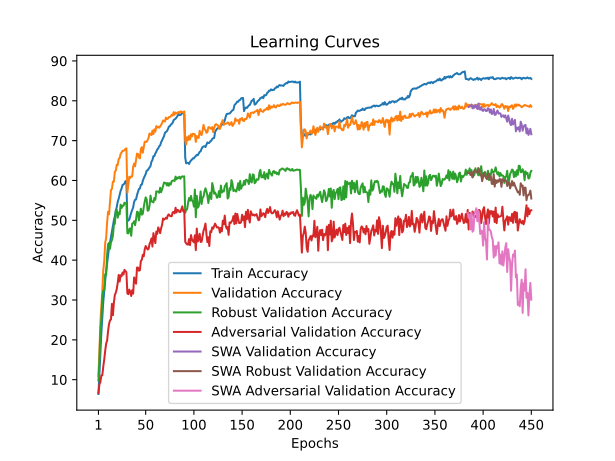

The data file committed next to this chart (first rows):
train_accuracy; train_loss; valid_accuracy; valid_loss; valid_accuracy_robust; valid_accuracy_adversarial; valid_accuracy_swa; valid_accuracy_robust_swa; valid_accuracy_adversarial_swa
6,4140; 4,2787; 10,9800; 3,9794; 9,7724; 6,6500; 10,9800; 9,7724; 6,6500
11,5400; 3,9900; 17,1100; 3,7028; 15,0207; 8,8400; 17,1100; 15,0207; 8,8400
16,5180; 3,7514; 24,3700; 3,3863; 22,0276; 9,3800; 24,3700; 22,0276; 9,3800
21,6480; 3,5291; 28,3400; 3,2372; 25,0414; 11,0700; 28,3400; 25,0414; 11,0700
25,7200; 3,3462; 32,1500; 3,0805; 30,7931; 11,1000; 32,1500; 30,7931; 11,1000
29,4920; 3,1887; 37,4700; 2,8689; 32,3103; 13,2600; 37,4700; 32,3103; 13,2600
32,2520; 3,0881; 39,6800; 2,8577; 32,3966; 15,0500; 39,6800; 32,3966; 15,0500
34,8240; 2,9858; 44,3500; 2,6466; 36,4690; 17,2500; 44,3500; 36,4690; 17,2500
37,2200; 2,8959; 45,5900; 2,6222; 36,2655; 19,0800; 45,5900; 36,2655; 19,0800
39,1220; 2,8179; 49,4900; 2,5091; 41,3966; 19,7900; 49,4900; 41,3966; 19,7900
41,2500; 2,7517; 52,1800; 2,4214; 44,0172; 22,2700; 52,1800; 44,0172; 22,2700
43,1480; 2,6853; 51,5200; 2,4464; 44,3345; 23,9800; 51,5200; 44,3345; 23,9800
44,4020; 2,6379; 54,7200; 2,3392; 42,8759; 24,9200; 54,7200; 42,8759; 24,9200
45,8320; 2,5824; 57,6100; 2,2067; 44,4966; 25,1100; 57,6100; 44,4966; 25,1100
47,2700; 2,5396; 57,8900; 2,2919; 45,0310; 29,0300; 57,8900; 45,0310; 29,0300
48,6900; 2,4894; 59,7100; 2,1441; 46,1000; 26,1800; 59,7100; 46,1000; 26,1800
50,0060; 2,4434; 59,6900; 2,1732; 48,8517; 29,2800; 59,6900; 48,8517; 29,2800
50,9800; 2,4042; 62,2400; 2,1104; 49,1138; 31,2500; 62,2400; 49,1138; 31,2500
52,4120; 2,3677; 62,4400; 2,0953; 52,3931; 31,8400; 62,4400; 52,3931; 31,8400
53,3480; 2,3314; 63,9600; 2,0490; 52,6552; 32,7800; 63,9600; 52,6552; 32,7800
54,6820; 2,2930; 63,8700; 2,0252; 50,6690; 34,3000; 63,8700; 50,6690; 34,3000
55,4220; 2,2648; 65,3900; 1,9864; 51,9759; 36,2900; 65,3900; 51,9759; 36,2900
56,4520; 2,2352; 65,6400; 1,9683; 51,4931; 34,6400; 65,6400; 51,4931; 34,6400
57,4000; 2,2061; 66,6700; 1,9477; 53,9379; 36,2100; 66,6700; 53,9379; 36,2100
57,9960; 2,1779; 67,0300; 1,9570; 53,0862; 35,9800; 67,0300; 53,0862; 35,9800
58,8780; 2,1585; 67,4600; 1,9430; 53,7000; 36,9000; 67,4600; 53,7000; 36,9000
58,9860; 2,1505; 67,4400; 1,9214; 53,6448; 36,4000; 67,4400; 53,6448; 36,4000
59,2560; 2,1371; 67,6000; 1,9248; 54,4241; 37,5700; 67,6000; 54,4241; 37,5700
59,8360; 2,1224; 67,9200; 1,9091; 54,1724; 37,2800; 67,9200; 54,1724; 37,2800
59,7720; 2,1214; 68,0700; 1,9086; 54,3276; 36,9700; 68,0700; 54,3276; 36,9700
49,8560; 2,4473; 56,9100; 2,3621; 46,7655; 31,6800; 56,9100; 46,7655; 31,6800
49,9460; 2,4500; 59,0300; 2,2003; 46,7207; 31,4600; 59,0300; 46,7207; 31,4600
50,1800; 2,4391; 60,9400; 2,1820; 47,7759; 32,6100; 60,9400; 47,7759; 32,6100
51,1080; 2,4082; 60,6200; 2,1503; 48,0000; 32,0600; 60,6200; 48,0000; 32,0600
51,9280; 2,3790; 61,0200; 2,1038; 46,1103; 31,0100; 61,0200; 46,1103; 31,0100
52,5840; 2,3627; 61,0000; 2,1679; 49,1793; 32,4700; 61,0000; 49,1793; 32,4700
53,2540; 2,3327; 63,4100; 2,0901; 49,2552; 31,6000; 63,4100; 49,2552; 31,6000
54,5880; 2,2991; 64,2500; 2,0688; 49,7690; 35,6700; 64,2500; 49,7690; 35,6700
55,1760; 2,2668; 63,5700; 2,0817; 48,7759; 34,8800; 63,5700; 48,7759; 34,8800
55,2400; 2,2617; 65,2800; 1,9901; 50,2483; 34,0900; 65,2800; 50,2483; 34,0900
56,3580; 2,2321; 66,7400; 1,9811; 52,1517; 38,1500; 66,7400; 52,1517; 38,1500
57,0780; 2,2034; 66,6400; 1,9762; 52,0276; 38,1600; 66,6400; 52,0276; 38,1600
57,8680; 2,1881; 65,7800; 2,0056; 49,9862; 37,3500; 65,7800; 49,9862; 37,3500
57,9800; 2,1765; 65,5600; 2,0041; 51,5793; 37,4900; 65,5600; 51,5793; 37,4900
58,8840; 2,1507; 67,8600; 1,9919; 52,9138; 39,8000; 67,8600; 52,9138; 39,8000
58,9720; 2,1423; 68,3600; 1,9495; 51,4207; 40,1100; 68,3600; 51,4207; 40,1100
59,8940; 2,1129; 66,9600; 1,9798; 51,6379; 41,3500; 66,9600; 51,6379; 41,3500
60,5620; 2,0960; 68,2700; 1,9116; 53,3586; 40,9700; 68,2700; 53,3586; 40,9700
61,0560; 2,0785; 69,7200; 1,8810; 54,6724; 42,7200; 69,7200; 54,6724; 42,7200
61,6200; 2,0629; 69,7500; 1,9103; 55,7586; 43,5500; 69,7500; 55,7586; 43,5500
62,4480; 2,0360; 69,6900; 1,8766; 55,2724; 43,1200; 69,6900; 55,2724; 43,1200
62,5420; 2,0252; 70,1500; 1,8650; 52,4207; 42,6800; 70,1500; 52,4207; 42,6800
62,9000; 2,0141; 70,7300; 1,8586; 52,5034; 42,8300; 70,7300; 52,5034; 42,8300
63,3080; 2,0015; 71,8200; 1,8204; 53,6655; 44,0500; 71,8200; 53,6655; 44,0500
63,6300; 1,9869; 71,5900; 1,8167; 56,2000; 44,5800; 71,5900; 56,2000; 44,5800
64,7360; 1,9627; 71,4000; 1,8215; 54,7207; 45,4700; 71,4000; 54,7207; 45,4700
65,1080; 1,9471; 72,5300; 1,7927; 54,7069; 43,4200; 72,5300; 54,7069; 43,4200
66,0940; 1,9231; 71,6500; 1,8406; 54,4966; 46,7800; 71,6500; 54,4966; 46,7800
66,1160; 1,9135; 72,8400; 1,8022; 55,5966; 45,4900; 72,8400; 55,5966; 45,4900
66,7700; 1,8923; 72,2300; 1,7943; 55,1483; 44,2800; 72,2300; 55,1483; 44,2800
... 390 more rows
